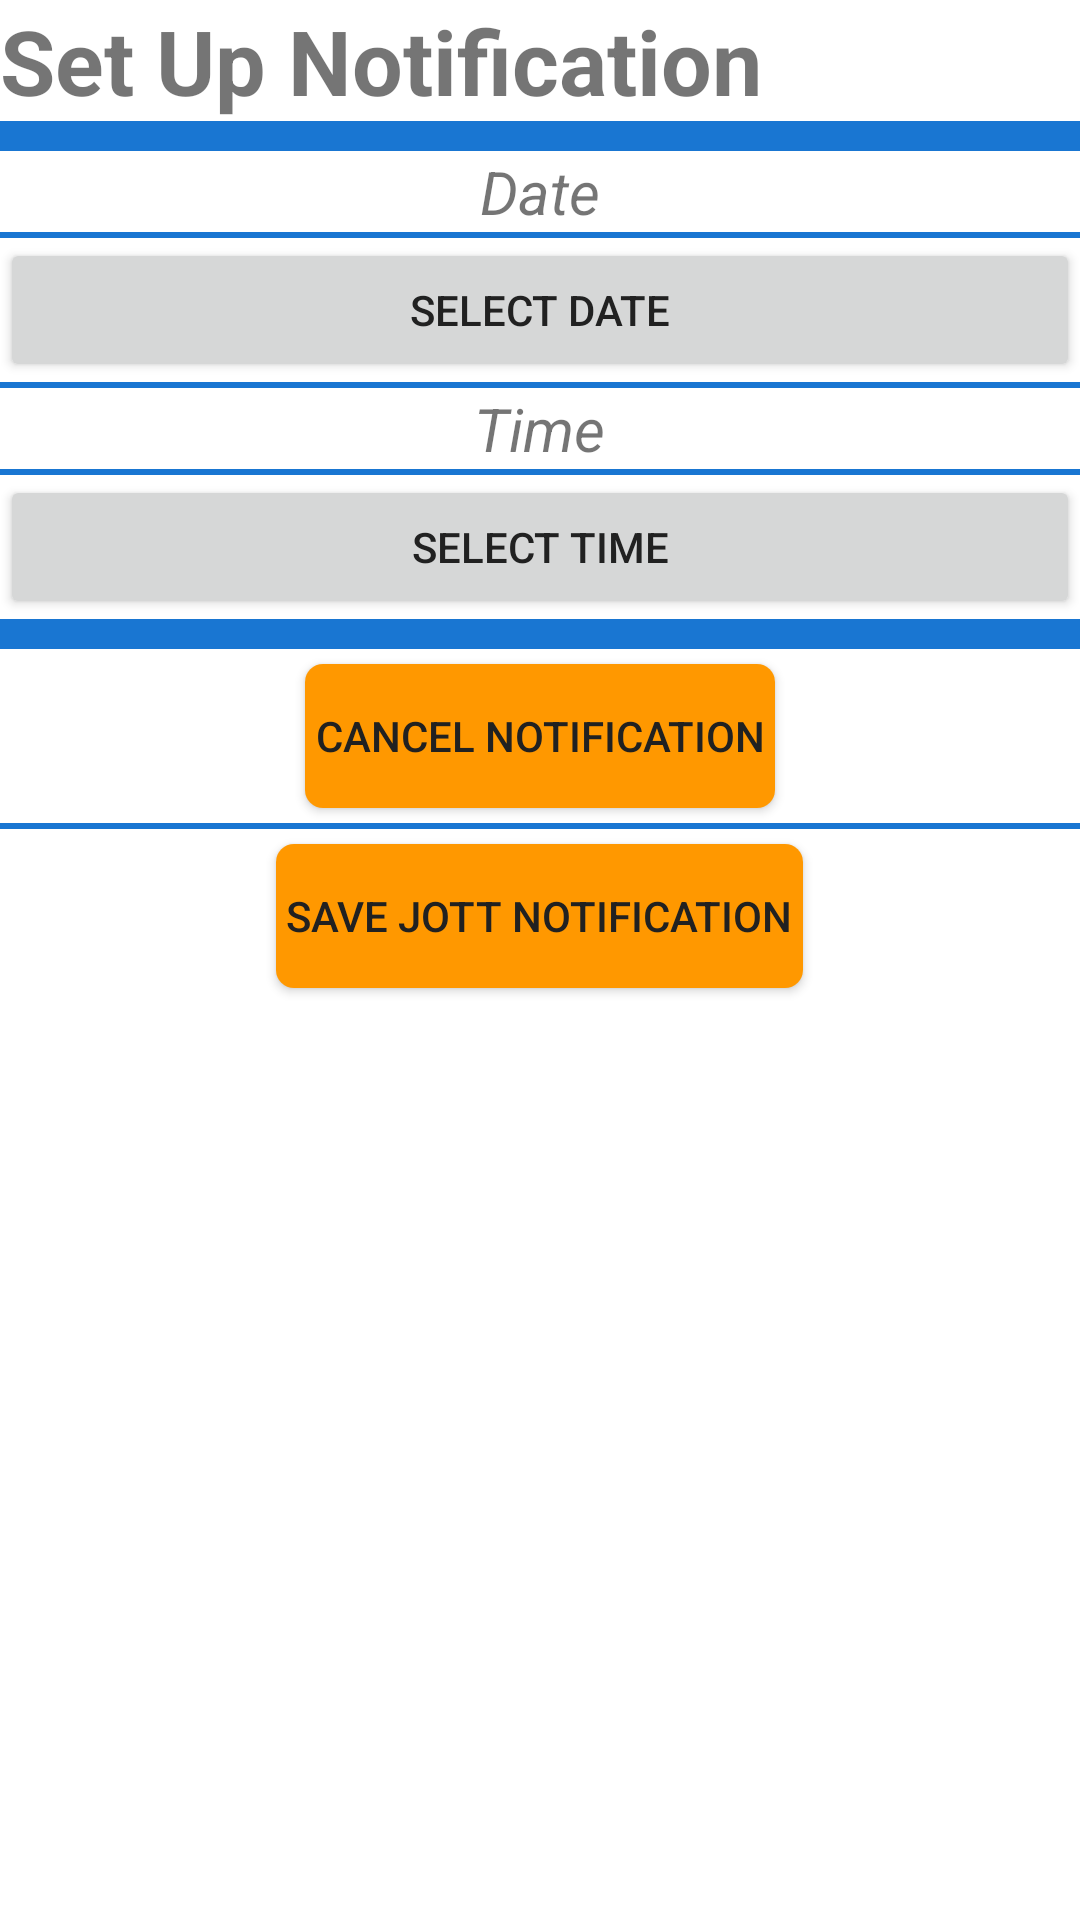

Layout XML and referenced resources for this Android screen:
<!-- AndroidManifest.xml: application theme AppTheme1 -->
<!-- res/layout/dialogforlongclickaddjott.xml -->
<?xml version="1.0" encoding="utf-8"?>
<LinearLayout
    xmlns:android="http://schemas.android.com/apk/res/android"
    android:layout_width="wrap_content"
    android:layout_height="wrap_content"
    android:orientation="vertical">
    <TextView
        android:id="@+id/textviewmaininlongclick"
        android:layout_width="wrap_content"
        android:layout_height="wrap_content"
        android:textSize="30dp"
        android:textStyle="bold"
        android:text="Set Up Notification"
        />
    <View
        android:layout_width="match_parent"
        android:layout_height="10dp"
        android:background="?attr/colorPrimaryDark"/>
    <TextView
        android:id="@+id/textViewforlongclicknotificationDate"
        android:layout_width="wrap_content"
        android:layout_height="wrap_content"
        android:textSize="20dp"
        android:textStyle="italic"
        android:text="Date"
        android:layout_gravity="center"
       />
    <View
        android:layout_width="match_parent"
        android:layout_height="2dp"
        android:background="?attr/colorPrimaryDark"/>

    <Button
            android:id="@+id/buttonToLaunchDatePicker"

        android:layout_width="match_parent"
        android:layout_height="wrap_content"
        android:text="Select Date" />
    <View
        android:layout_width="match_parent"
        android:layout_height="2dp"
        android:background="?attr/colorPrimaryDark"/>

    <TextView
        android:id="@+id/textViewforlongclicknotificationTime"
        android:layout_width="wrap_content"
        android:layout_height="wrap_content"
        android:textSize="20dp"
        android:textStyle="italic"
        android:text="Time"
        android:layout_gravity="center"/>
    <View
        android:layout_width="match_parent"
        android:layout_height="2dp"
        android:background="?attr/colorPrimaryDark"/>


    <Button
        android:id="@+id/buttonToLaunchTimePicker"

        android:layout_width="match_parent"
        android:layout_height="wrap_content"
        android:text="Select Time" />

    <View
        android:layout_width="match_parent"
        android:layout_height="10dp"
        android:background="?attr/colorPrimaryDark"/>
    <Button
        android:id="@+id/buttonToCancelNotification"
        android:background="@drawable/buttonbg"
        android:layout_width="wrap_content"
        android:layout_height="wrap_content"
        android:text=" Cancel Notification "
        android:layout_gravity="center"
        android:layout_marginBottom="5dp"
        android:layout_marginRight="5dp"
        android:layout_marginLeft="5dp"
        android:layout_marginTop="5dp"/>
    <View
        android:layout_width="match_parent"
        android:layout_height="2dp"
        android:background="?attr/colorPrimaryDark"/>
    <Button
        android:id="@+id/buttonToSaveNotification"
        android:background="@drawable/buttonbg"
        android:layout_gravity="center"
        android:layout_width="wrap_content"
        android:layout_height="wrap_content"
        android:text=" Save Jott Notification "
        android:layout_marginBottom="5dp"
        android:layout_marginRight="5dp"
        android:layout_marginLeft="5dp"
        android:layout_marginTop="5dp"/>


</LinearLayout>
<!-- resources referenced by this layout -->
<resources>
  <!-- drawable buttonbg (drawable) -->
  <?xml version="1.0" encoding="utf-8"?>
  <shape xmlns:android="http://schemas.android.com/apk/res/android"
      android:shape="rectangle" android:padding="10dp">
      
      <solid android:color="?attr/colorAccent"
          android:background="?attr/colorAccent"
          android:textColor="?attr/android:textColorPrimary"/>
      <corners android:radius="6dp"/>
  </shape>
  <style name="AppTheme1" parent="Theme.AppCompat.Light.NoActionBar">
          
          <item name="colorPrimary">@color/colorPrimary1</item>
          <item name="colorPrimaryDark">@color/colorPrimaryDark1</item>
          <item name="colorAccent">@color/colorAccent1</item>
          <item name="android:textColorPrimary">@color/textColorPrimary1</item>
          <item name="android:textColorSecondary">@color/textColorSecondary1</item>
          <item name="background">@color/background1</item>
          <item name="android:background">@color/backgroundall1</item>
  
      </style>
  <color name="colorPrimary1">#2196F3</color>
  <color name="colorPrimaryDark1">#1976D2</color>
  <color name="colorAccent1">#FF9800</color>
  <color name="textColorPrimary1">#212121</color>
  <color name="textColorSecondary1">#757575</color>
  <color name="background1">#FFFFFF</color>
  <color name="backgroundall1">#FFFFFF</color>
</resources>
